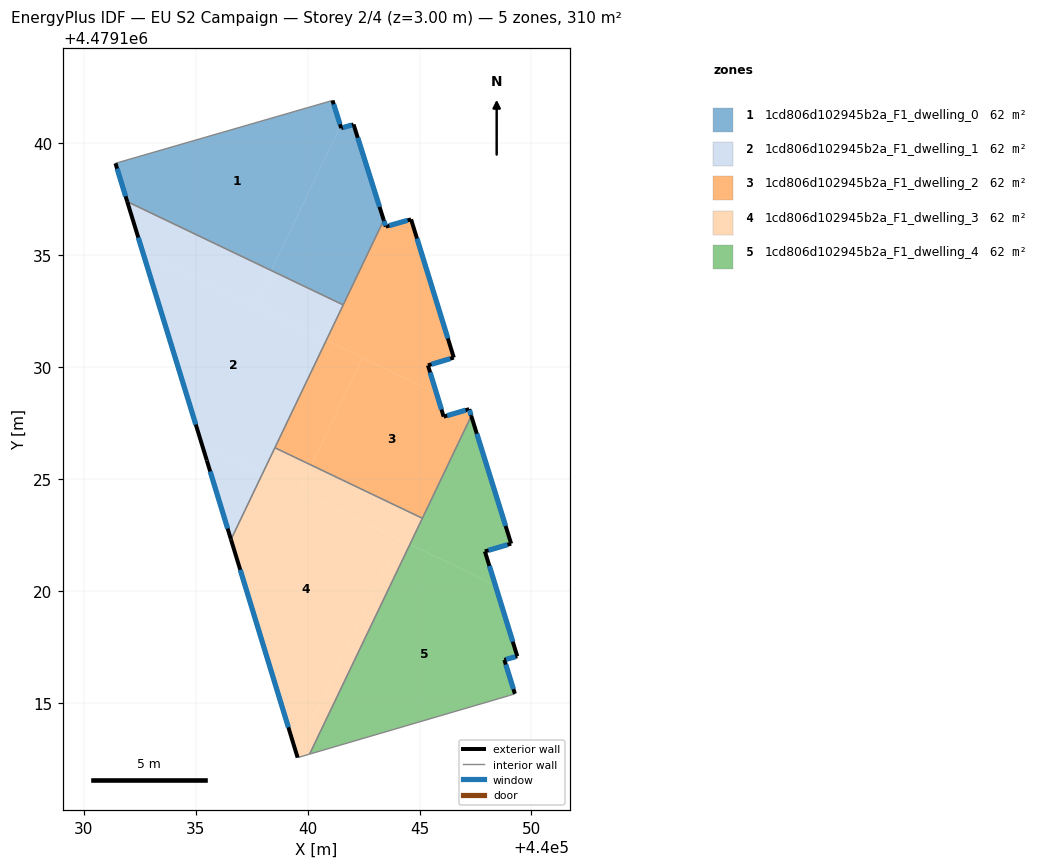
=== STOREY PLAN SPEC (per zone: floor XY polygon, exterior-wall plan segments, windows/doors) ===
zone 1: 1cd806d102945b2a_F1_dwelling_0  (62.1 m²)
  floor: (440041.11, 4479141.92) (440041.47, 4479140.79) (440038.38, 4479134.32) (440031.94, 4479137.40) (440031.41, 4479139.11)
  floor: (440042.05, 4479140.85) (440043.40, 4479136.57) (440041.59, 4479132.79) (440038.38, 4479134.32) (440041.47, 4479140.79) (440041.50, 4479140.68)
  exterior wall: (440031.41, 4479139.11) – (440031.94, 4479137.40)  [1.8 m]
    window: (440031.49, 4479138.87) – (440031.87, 4479137.64)  [2.8 m²]
  exterior wall: (440041.50, 4479140.68) – (440041.11, 4479141.92)  [1.3 m]
    window: (440041.45, 4479140.86) – (440041.16, 4479141.75)  [2.0 m²]
  exterior wall: (440042.05, 4479140.85) – (440041.50, 4479140.68)  [0.6 m]
    window: (440041.97, 4479140.82) – (440041.58, 4479140.71)  [0.9 m²]
  exterior wall: (440043.40, 4479136.57) – (440042.05, 4479140.85)  [4.5 m]
    window: (440043.21, 4479137.17) – (440042.24, 4479140.25)  [7.0 m²]
  interior walls: 3
zone 2: 1cd806d102945b2a_F1_dwelling_1  (62.1 m²)
  floor: (440040.83, 4479131.20) (440037.98, 4479125.24) (440035.28, 4479126.53) (440032.64, 4479135.11)
  floor: (440037.98, 4479125.24) (440036.57, 4479122.30) (440035.49, 4479125.84) (440035.28, 4479126.53)
  floor: (440038.38, 4479134.32) (440037.62, 4479132.73) (440032.64, 4479135.11) (440031.94, 4479137.40)
  floor: (440041.59, 4479132.79) (440040.83, 4479131.20) (440037.62, 4479132.73) (440038.38, 4479134.32)
  exterior wall: (440031.94, 4479137.40) – (440035.49, 4479125.84)  [12.1 m]
    window: (440032.43, 4479135.80) – (440035.00, 4479127.44)  [18.9 m²]
  exterior wall: (440035.49, 4479125.84) – (440036.57, 4479122.30)  [3.7 m]
    window: (440035.64, 4479125.35) – (440036.42, 4479122.79)  [5.8 m²]
  interior walls: 3
zone 3: 1cd806d102945b2a_F1_dwelling_2  (62.1 m²)
  floor: (440045.76, 4479128.84) (440046.08, 4479127.79) (440047.22, 4479128.13) (440047.31, 4479127.82) (440045.12, 4479123.25) (440040.17, 4479125.63) (440042.46, 4479130.42)
  floor: (440044.62, 4479136.61) (440046.53, 4479130.43) (440045.37, 4479130.09) (440045.76, 4479128.84) (440040.83, 4479131.20) (440043.40, 4479136.57) (440043.49, 4479136.28)
  floor: (440042.46, 4479130.42) (440040.17, 4479125.63) (440038.54, 4479126.41) (440040.83, 4479131.20)
  exterior wall: (440047.31, 4479127.82) – (440047.22, 4479128.13)  [0.3 m]
    window: (440047.30, 4479127.87) – (440047.23, 4479128.09)  [0.5 m²]
  exterior wall: (440043.49, 4479136.28) – (440043.40, 4479136.57)  [0.3 m]
    window: (440043.48, 4479136.32) – (440043.41, 4479136.53)  [0.5 m²]
  exterior wall: (440044.62, 4479136.61) – (440043.49, 4479136.28)  [1.2 m]
    window: (440044.46, 4479136.56) – (440043.65, 4479136.33)  [1.8 m²]
  exterior wall: (440046.53, 4479130.43) – (440044.62, 4479136.61)  [6.5 m]
    window: (440046.26, 4479131.29) – (440044.88, 4479135.75)  [10.1 m²]
  exterior wall: (440045.37, 4479130.09) – (440046.53, 4479130.43)  [1.2 m]
    window: (440045.53, 4479130.13) – (440046.37, 4479130.38)  [1.9 m²]
  exterior wall: (440046.08, 4479127.79) – (440045.37, 4479130.09)  [2.4 m]
    window: (440045.98, 4479128.11) – (440045.47, 4479129.77)  [3.8 m²]
  exterior wall: (440047.22, 4479128.13) – (440046.08, 4479127.79)  [1.2 m]
    window: (440047.06, 4479128.08) – (440046.23, 4479127.84)  [1.9 m²]
  interior walls: 4
zone 4: 1cd806d102945b2a_F1_dwelling_3  (62.1 m²)
  floor: (440044.57, 4479122.09) (440040.09, 4479112.72) (440039.55, 4479112.56) (440039.49, 4479112.75) (440044.08, 4479122.33)
  floor: (440045.12, 4479123.25) (440044.57, 4479122.09) (440039.61, 4479124.46) (440040.17, 4479125.63)
  floor: (440040.17, 4479125.63) (440039.61, 4479124.46) (440037.98, 4479125.24) (440038.54, 4479126.41)
  floor: (440044.08, 4479122.33) (440039.49, 4479112.75) (440039.55, 4479112.56) (440036.57, 4479122.30) (440037.98, 4479125.24) (440044.57, 4479122.09)
  exterior wall: (440036.57, 4479122.30) – (440039.55, 4479112.56)  [10.2 m]
    window: (440036.99, 4479120.95) – (440039.14, 4479113.91)  [16.0 m²]
  interior walls: 4
zone 5: 1cd806d102945b2a_F1_dwelling_4  (62.1 m²)
  floor: (440048.38, 4479120.27) (440049.36, 4479117.09) (440048.79, 4479116.93) (440049.26, 4479115.41) (440049.02, 4479115.34) (440040.09, 4479112.72) (440044.57, 4479122.09)
  floor: (440047.31, 4479127.82) (440049.09, 4479122.12) (440047.92, 4479121.77) (440048.38, 4479120.27) (440044.57, 4479122.09)
  exterior wall: (440048.79, 4479116.93) – (440049.36, 4479117.09)  [0.6 m]
    window: (440048.87, 4479116.95) – (440049.28, 4479117.07)  [0.9 m²]
  exterior wall: (440049.26, 4479115.41) – (440048.79, 4479116.93)  [1.6 m]
    window: (440049.19, 4479115.62) – (440048.85, 4479116.72)  [2.5 m²]
  exterior wall: (440049.09, 4479122.12) – (440047.31, 4479127.82)  [6.0 m]
    window: (440048.84, 4479122.91) – (440047.56, 4479127.03)  [9.4 m²]
  exterior wall: (440047.92, 4479121.77) – (440049.09, 4479122.12)  [1.2 m]
    window: (440048.08, 4479121.82) – (440048.93, 4479122.07)  [1.9 m²]
  exterior wall: (440049.36, 4479117.09) – (440047.92, 4479121.77)  [4.9 m]
    window: (440049.16, 4479117.74) – (440048.12, 4479121.12)  [7.7 m²]
  interior walls: 4

=== DERIVED (storey summary) ===
Building: EU S2 Campaign
Storey: 2 of 4  (floor level z = 3.00 m)
Storey gross floor area: 310.5 m²
Zones on this storey: 5
  - 1cd806d102945b2a_F1_dwelling_0: floor 62.1 m²; exterior wall 8.1 m (24.4 m²); 4 window(s) 12.7 m²; WWR 52.2%
  - 1cd806d102945b2a_F1_dwelling_1: floor 62.1 m²; exterior wall 15.8 m (47.4 m²); 2 window(s) 24.7 m²; WWR 52.2%
  - 1cd806d102945b2a_F1_dwelling_2: floor 62.1 m²; exterior wall 13.1 m (39.2 m²); 7 window(s) 20.4 m²; WWR 52.2%
  - 1cd806d102945b2a_F1_dwelling_3: floor 62.1 m²; exterior wall 10.2 m (30.6 m²); 1 window(s) 16.0 m²; WWR 52.2%
  - 1cd806d102945b2a_F1_dwelling_4: floor 62.1 m²; exterior wall 14.3 m (42.9 m²); 5 window(s) 22.4 m²; WWR 52.2%
Zone adjacency (shared interzone walls):
  - 1cd806d102945b2a_F1_dwelling_0 ↔ 1cd806d102945b2a_F1_dwelling_1
  - 1cd806d102945b2a_F1_dwelling_0 ↔ 1cd806d102945b2a_F1_dwelling_2
  - 1cd806d102945b2a_F1_dwelling_1 ↔ 1cd806d102945b2a_F1_dwelling_2
  - 1cd806d102945b2a_F1_dwelling_1 ↔ 1cd806d102945b2a_F1_dwelling_3
  - 1cd806d102945b2a_F1_dwelling_2 ↔ 1cd806d102945b2a_F1_dwelling_3
  - 1cd806d102945b2a_F1_dwelling_2 ↔ 1cd806d102945b2a_F1_dwelling_4
  - 1cd806d102945b2a_F1_dwelling_3 ↔ 1cd806d102945b2a_F1_dwelling_4